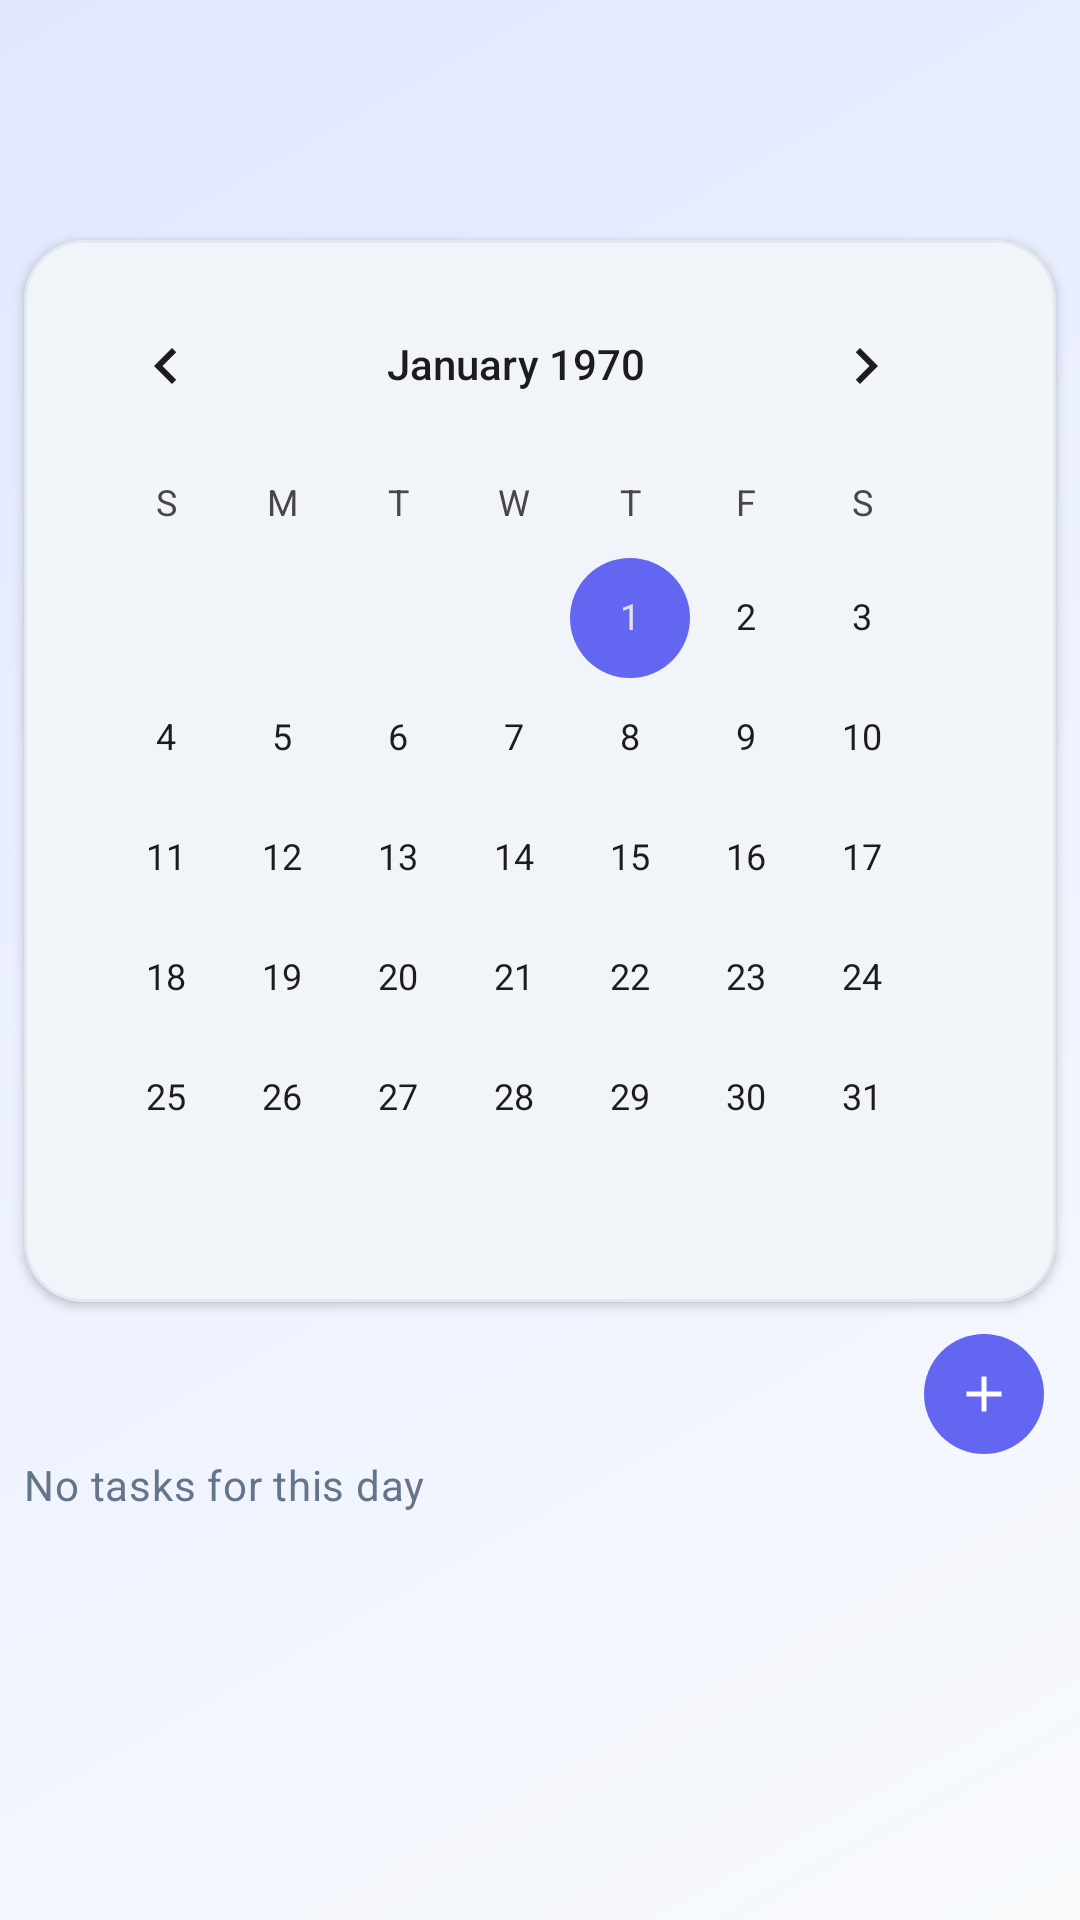

Write the Android layout XML for this screen, with the resource values it uses.
<!-- AndroidManifest.xml: application theme Theme.Samsung_Project_2 -->
<!-- res/layout/activity_personal_card.xml -->
<?xml version="1.0" encoding="utf-8"?>
<androidx.constraintlayout.widget.ConstraintLayout xmlns:android="http://schemas.android.com/apk/res/android"
    xmlns:app="http://schemas.android.com/apk/res-auto"
    xmlns:tools="http://schemas.android.com/tools"
    android:id="@+id/root"
    android:layout_width="match_parent"
    android:layout_height="match_parent"
    android:background="@drawable/bg_main_gradient">

    
    <com.google.android.material.appbar.MaterialToolbar
        android:id="@+id/toolbar"
        android:layout_width="match_parent"
        android:layout_height="wrap_content"
        app:layout_constraintTop_toTopOf="parent"
        app:titleTextColor="?attr/colorOnSurface"
        app:navigationIcon="@drawable/ic_back"
        tools:title="Личный календарь" />

    
    <com.google.android.material.card.MaterialCardView
        android:id="@+id/calendar_card"
        android:layout_width="0dp"
        android:layout_height="wrap_content"
        android:layout_marginHorizontal="8dp"
        android:layout_marginVertical="16dp"
        app:cardBackgroundColor="?attr/colorSurfaceVariant"
        app:cardCornerRadius="20dp"
        app:strokeColor="?attr/colorOutlineVariant"
        app:strokeWidth="1dp"
        app:layout_constraintEnd_toEndOf="parent"
        app:layout_constraintStart_toStartOf="parent"
        app:layout_constraintTop_toBottomOf="@id/toolbar">

        <CalendarView
            android:id="@+id/calendarView"
            android:layout_width="match_parent"
            android:layout_height="wrap_content"
            android:padding="8dp" />

    </com.google.android.material.card.MaterialCardView>

    
    <com.google.android.material.textview.MaterialTextView
        android:id="@+id/selected_day_title"
        android:layout_width="0dp"
        android:layout_height="wrap_content"
        android:layout_marginTop="16dp"
        android:layout_marginStart="8dp"
        android:layout_marginEnd="8dp"
        android:textAppearance="@style/TextAppearance.Material3.TitleLarge"
        android:textColor="?attr/colorOnSurface"
        app:layout_constraintEnd_toStartOf="@id/btn_add_task"
        app:layout_constraintStart_toStartOf="parent"
        app:layout_constraintTop_toBottomOf="@id/calendar_card"
        tools:text="06 марта 2026" />

    <com.google.android.material.button.MaterialButton
        android:id="@+id/btn_add_task"
        style="@style/Widget.Material3.Button.IconButton.Filled"
        android:layout_width="48dp"
        android:layout_height="48dp"
        android:layout_marginEnd="8dp"
        app:icon="@drawable/ic_add"
        app:iconGravity="textStart"
        app:iconPadding="0dp"
        app:backgroundTint="?attr/colorPrimary"
        app:iconTint="?attr/colorOnPrimary"
        app:layout_constraintBottom_toBottomOf="@id/selected_day_title"
        app:layout_constraintEnd_toEndOf="parent"
        app:layout_constraintTop_toTopOf="@id/selected_day_title" />

    
    <com.google.android.material.textview.MaterialTextView
        android:id="@+id/empty_tasks"
        android:layout_width="0dp"
        android:layout_height="wrap_content"
        android:layout_marginHorizontal="8dp"
        android:layout_marginTop="6dp"
        android:text="@string/empty_tasks"
        android:textAppearance="@style/TextAppearance.Material3.BodyMedium"
        android:textColor="?attr/colorOnSurfaceVariant"
        app:layout_constraintEnd_toEndOf="parent"
        app:layout_constraintStart_toStartOf="parent"
        app:layout_constraintTop_toBottomOf="@id/selected_day_title" />

    
    <androidx.recyclerview.widget.RecyclerView
        android:id="@+id/tasks_list"
        android:layout_width="0dp"
        android:layout_height="0dp"
        android:layout_marginTop="20dp"
        android:clipToPadding="false"
        android:paddingBottom="32dp"
        app:layout_constraintBottom_toBottomOf="parent"
        app:layout_constraintEnd_toEndOf="parent"
        app:layout_constraintStart_toStartOf="parent"
        app:layout_constraintTop_toBottomOf="@id/empty_tasks"
        tools:listitem="@layout/item_personal_task" />

</androidx.constraintlayout.widget.ConstraintLayout>
<!-- res/layout/item_personal_task.xml (included above) -->
<?xml version="1.0" encoding="utf-8"?>
<com.google.android.material.card.MaterialCardView
    xmlns:android="http://schemas.android.com/apk/res/android"
    xmlns:app="http://schemas.android.com/apk/res-auto"
    xmlns:tools="http://schemas.android.com/tools"
    android:layout_width="match_parent"
    android:layout_height="wrap_content"
    android:layout_marginBottom="12dp"
    app:cardCornerRadius="20dp"
    app:cardBackgroundColor="?attr/colorSurface"
    app:strokeColor="?attr/colorOutlineVariant"
    app:strokeWidth="1dp">

    <androidx.constraintlayout.widget.ConstraintLayout
        android:layout_width="match_parent"
        android:layout_height="wrap_content"
        android:padding="16dp">

        <com.google.android.material.textview.MaterialTextView
            android:id="@+id/time"
            android:layout_width="wrap_content"
            android:layout_height="wrap_content"
            android:textAppearance="@style/TextAppearance.Material3.TitleMedium"
            android:textColor="?attr/colorPrimary"
            android:textStyle="bold"
            app:layout_constraintBottom_toBottomOf="parent"
            app:layout_constraintStart_toStartOf="parent"
            app:layout_constraintTop_toTopOf="parent"
            tools:text="16:00" />

        <com.google.android.material.textview.MaterialTextView
            android:id="@+id/title"
            android:layout_width="0dp"
            android:layout_height="wrap_content"
            android:layout_marginStart="16dp"
            android:layout_marginEnd="12dp"
            android:textAppearance="@style/TextAppearance.Material3.BodyLarge"
            android:textColor="?attr/colorOnSurface"
            app:layout_constraintBottom_toBottomOf="parent"
            app:layout_constraintEnd_toStartOf="@id/btn_delete"
            app:layout_constraintStart_toEndOf="@id/time"
            app:layout_constraintTop_toTopOf="parent"
            tools:text="Сходить в магазин" />

        <com.google.android.material.button.MaterialButton
            android:id="@+id/btn_delete"
            style="@style/Widget.Material3.Button.IconButton"
            android:layout_width="40dp"
            android:layout_height="40dp"
            app:icon="@drawable/ic_delete"
            app:iconTint="?attr/colorOnSurfaceVariant"
            app:iconSize="22dp"
            android:alpha="0.7"
            app:layout_constraintBottom_toBottomOf="parent"
            app:layout_constraintEnd_toEndOf="parent"
            app:layout_constraintTop_toTopOf="parent" />

    </androidx.constraintlayout.widget.ConstraintLayout>
</com.google.android.material.card.MaterialCardView>
<!-- resources referenced by this layout -->
<resources>
  <!-- drawable bg_main_gradient (drawable) -->
  <?xml version="1.0" encoding="utf-8"?>
  <shape xmlns:android="http://schemas.android.com/apk/res/android">
      <gradient
          android:angle="135"
          android:startColor="#F8FAFC"
          android:centerColor="#EEF2FF"
          android:endColor="#E0E7FF"
          android:type="linear" />
  </shape>
  <!-- drawable ic_add (drawable) -->
  <?xml version="1.0" encoding="utf-8"?>
  <vector xmlns:android="http://schemas.android.com/apk/res/android"
      android:width="24dp"
      android:height="24dp"
      android:viewportWidth="24"
      android:viewportHeight="24">
      <path
          android:fillColor="#FFFFFFFF"
          android:pathData="M19,13H13V19H11V13H5V11H11V5H13V11H19V13Z" />
  </vector>
  <string name="empty_tasks">No tasks for this day</string>
  <style name="Theme.Samsung_Project_2" parent="Base.Theme.Samsung_Project_2" />
  <color name="modern_light_accent">#6366F1</color>
  <color name="modern_light_card">#FFFFFF</color>
  <color name="modern_light_bg">#F8FAFC</color>
  <color name="modern_light_text">#1E293B</color>
  <color name="modern_light_text_secondary">#64748B</color>
  <color name="modern_light_divider">#E2E8F0</color>
  <color name="modern_light_surface_variant">#F1F5F9</color>
  <style name="ModernCardView" parent="Widget.Material3.CardView.Elevated">
          <item name="cardBackgroundColor">@color/modern_light_card</item>
          <item name="cardElevation">2dp</item>
          <item name="shapeAppearance">@style/ShapeAppearance.Material3.MediumComponent</item>
          <item name="strokeWidth">0dp</item>
      </style>
  <style name="ModernButton" parent="Widget.Material3.Button">
          <item name="android:insetTop">0dp</item>
          <item name="android:insetBottom">0dp</item>
          <item name="shapeAppearance">@style/ShapeAppearance.Material3.MediumComponent</item>
      </style>
  <style name="ModernChip" parent="Widget.Material3.Chip.Assist">
          <item name="chipBackgroundColor">@color/modern_light_surface_variant</item>
          <item name="chipStrokeWidth">0dp</item>
          <item name="android:textColor">@color/modern_light_text</item>
      </style>
  <style name="ModernTextInputLayout" parent="Widget.Material3.TextInputLayout.FilledBox">
          <item name="boxBackgroundColor">@color/modern_light_surface_variant</item>
          <item name="boxStrokeWidth">0dp</item>
          <item name="boxStrokeWidthFocused">1dp</item>
          <item name="boxCornerRadiusTopStart">12dp</item>
          <item name="boxCornerRadiusTopEnd">12dp</item>
          <item name="boxCornerRadiusBottomStart">12dp</item>
          <item name="boxCornerRadiusBottomEnd">12dp</item>
      </style>
  <style name="CalendarDateText" parent="TextAppearance.Material3.BodyMedium">
          <item name="android:textColor">@color/modern_light_text</item>
      </style>
  <style name="CalendarWeekText" parent="TextAppearance.Material3.LabelLarge">
          <item name="android:textColor">@color/modern_light_text_secondary</item>
      </style>
</resources>
